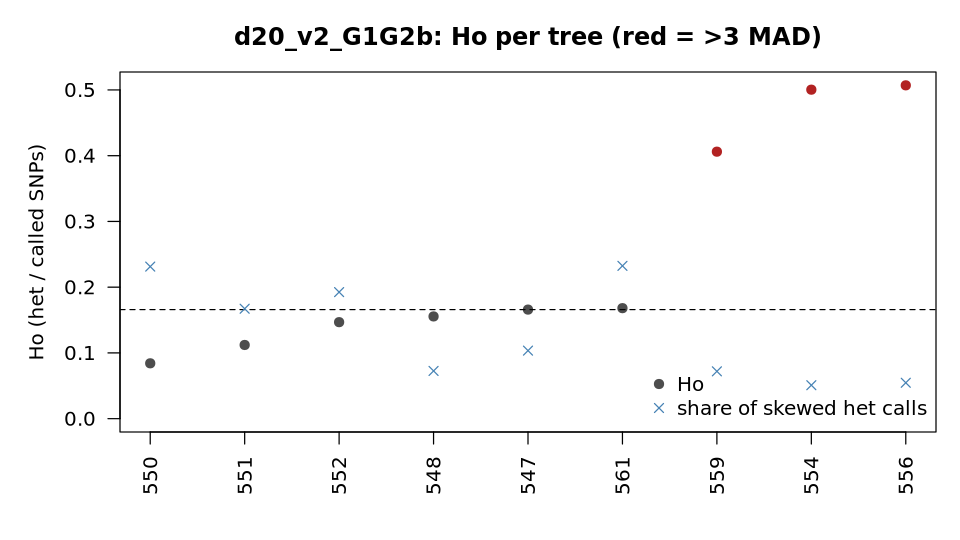

The file beside this chart, header and first rows:
sample	called	Ho	homalt_rate	het_calls_ab	frac_skewed_ab	median_alt_frac	F_vcftools	outlier_Ho_3MAD
547	262511	0.1659	0.405	42925	0.1035	0.525	0.4704	no
548	262097	0.1555	0.4089	40215	0.0726	0.525	0.5034	no
550	260955	0.0842	0.4464	20724	0.2313	0.525	0.732	no
551	258374	0.1121	0.4315	26716	0.1672	0.525	0.6426	no
552	253331	0.1468	0.4162	34054	0.1925	0.525	0.5325	no
554	260525	0.5004	0.2364	127247	0.0509	0.525	-0.5963	YES
556	261802	0.507	0.2333	131199	0.0546	0.525	-0.6185	YES
559	261286	0.4061	0.2844	104063	0.072	0.525	-0.2953	YES
561	254630	0.1681	0.4141	40077	0.2324	0.525	0.4636	no
